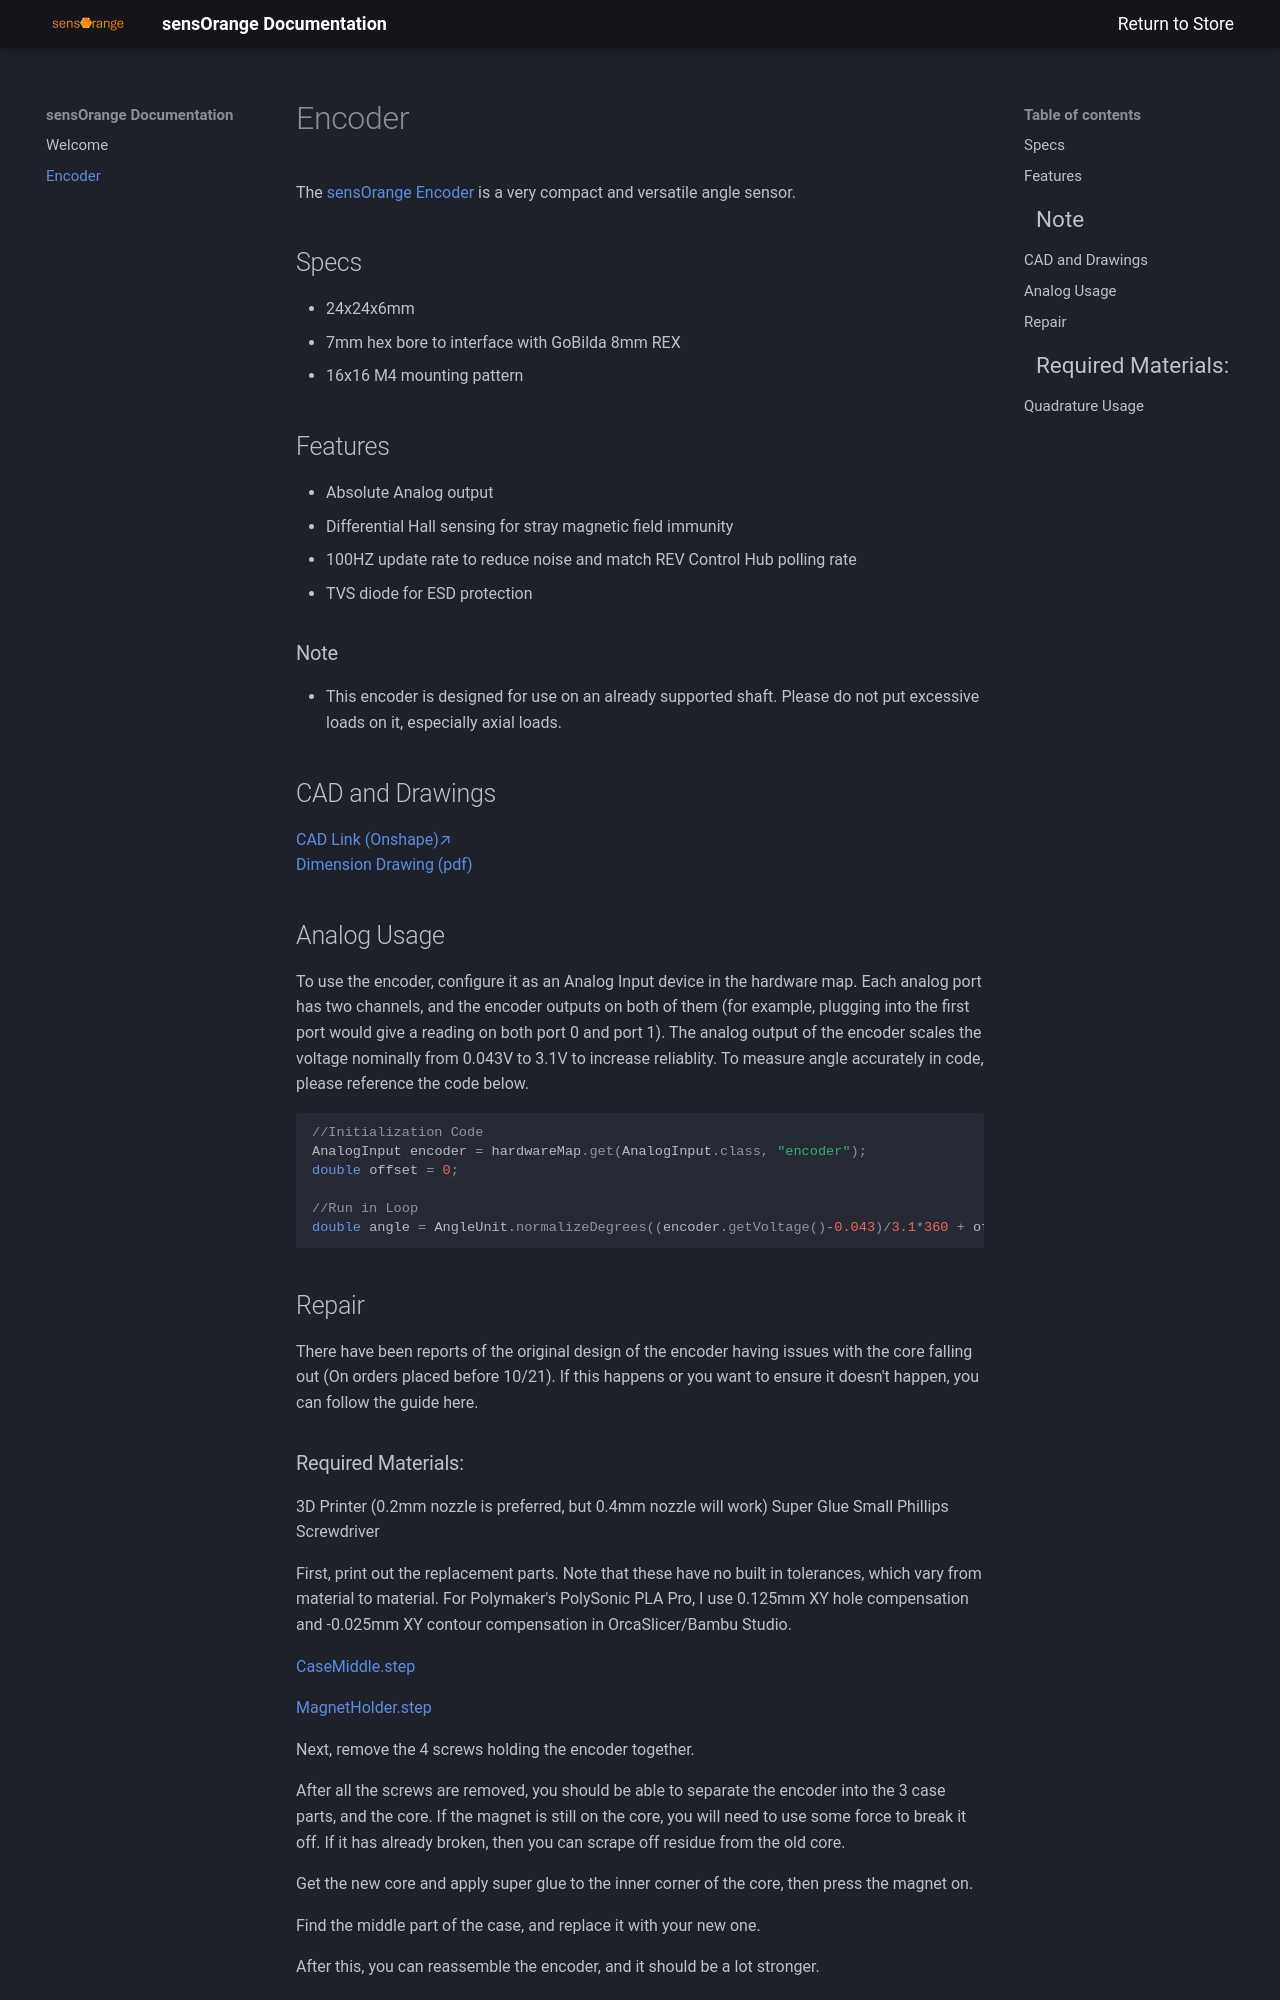

repository: allenftc/sensorange_docs · page: encoder/index.html · generator: mkdocs

# Encoder
The [sensOrange Encoder](https://sensorangerobotics.com/product/encoder) is a very compact and versatile angle sensor.

## Specs
- 24x24x6mm
- 7mm hex bore to interface with GoBilda 8mm REX
- 16x16 M4 mounting pattern

## Features

- Absolute Analog and Relative Quadrature output
- Differential Hall sensing for stray magnetic field immunity
- 100HZ update rate to reduce noise and match REV Control Hub polling rate
- TVS diode for ESD protection

### Note
- This encoder is designed for use on an already supported shaft. Please do not put excessive loads on it, especially axial loads.

## CAD and Drawings
[CAD Link (Onshape)↗](https://cad.onshape.com/documents/17b4dcf69571843c27329307/w/e1b88a356c959f37899eb8e6/e/c158a022034ba6101b0b01ff){target=blank}
<br>
[Dimension Drawing (pdf)](../assets/encoderdrawing.pdf){:download="drawing"}
 

## Analog Usage
To use the encoder, configure it as an Analog Input device in the hardware map. Each analog port has two channels, and the encoder outputs on both of them (for example, plugging into the first port would give a reading on both port 0 and port 1). The analog output of the encoder scales the voltage nominally from 0.043V to 3.1V as specced by the chip. To measure angle accurately in code, please reference the code below. 
``` java
//Initialization Code
AnalogInput encoder = hardwareMap.get(AnalogInput.class, "encoder");
double offset = 0;

//Run in Loop
double angle = AngleUnit.normalizeDegrees((encoder.getVoltage()-0.043)/3.1*360 + offset);
```

## Repair
There have been reports of the original design of the encoder having issues with the core falling out (On orders placed before 10/21). If this happens or you want to ensure it doesn't happen, you can follow the guide here.
